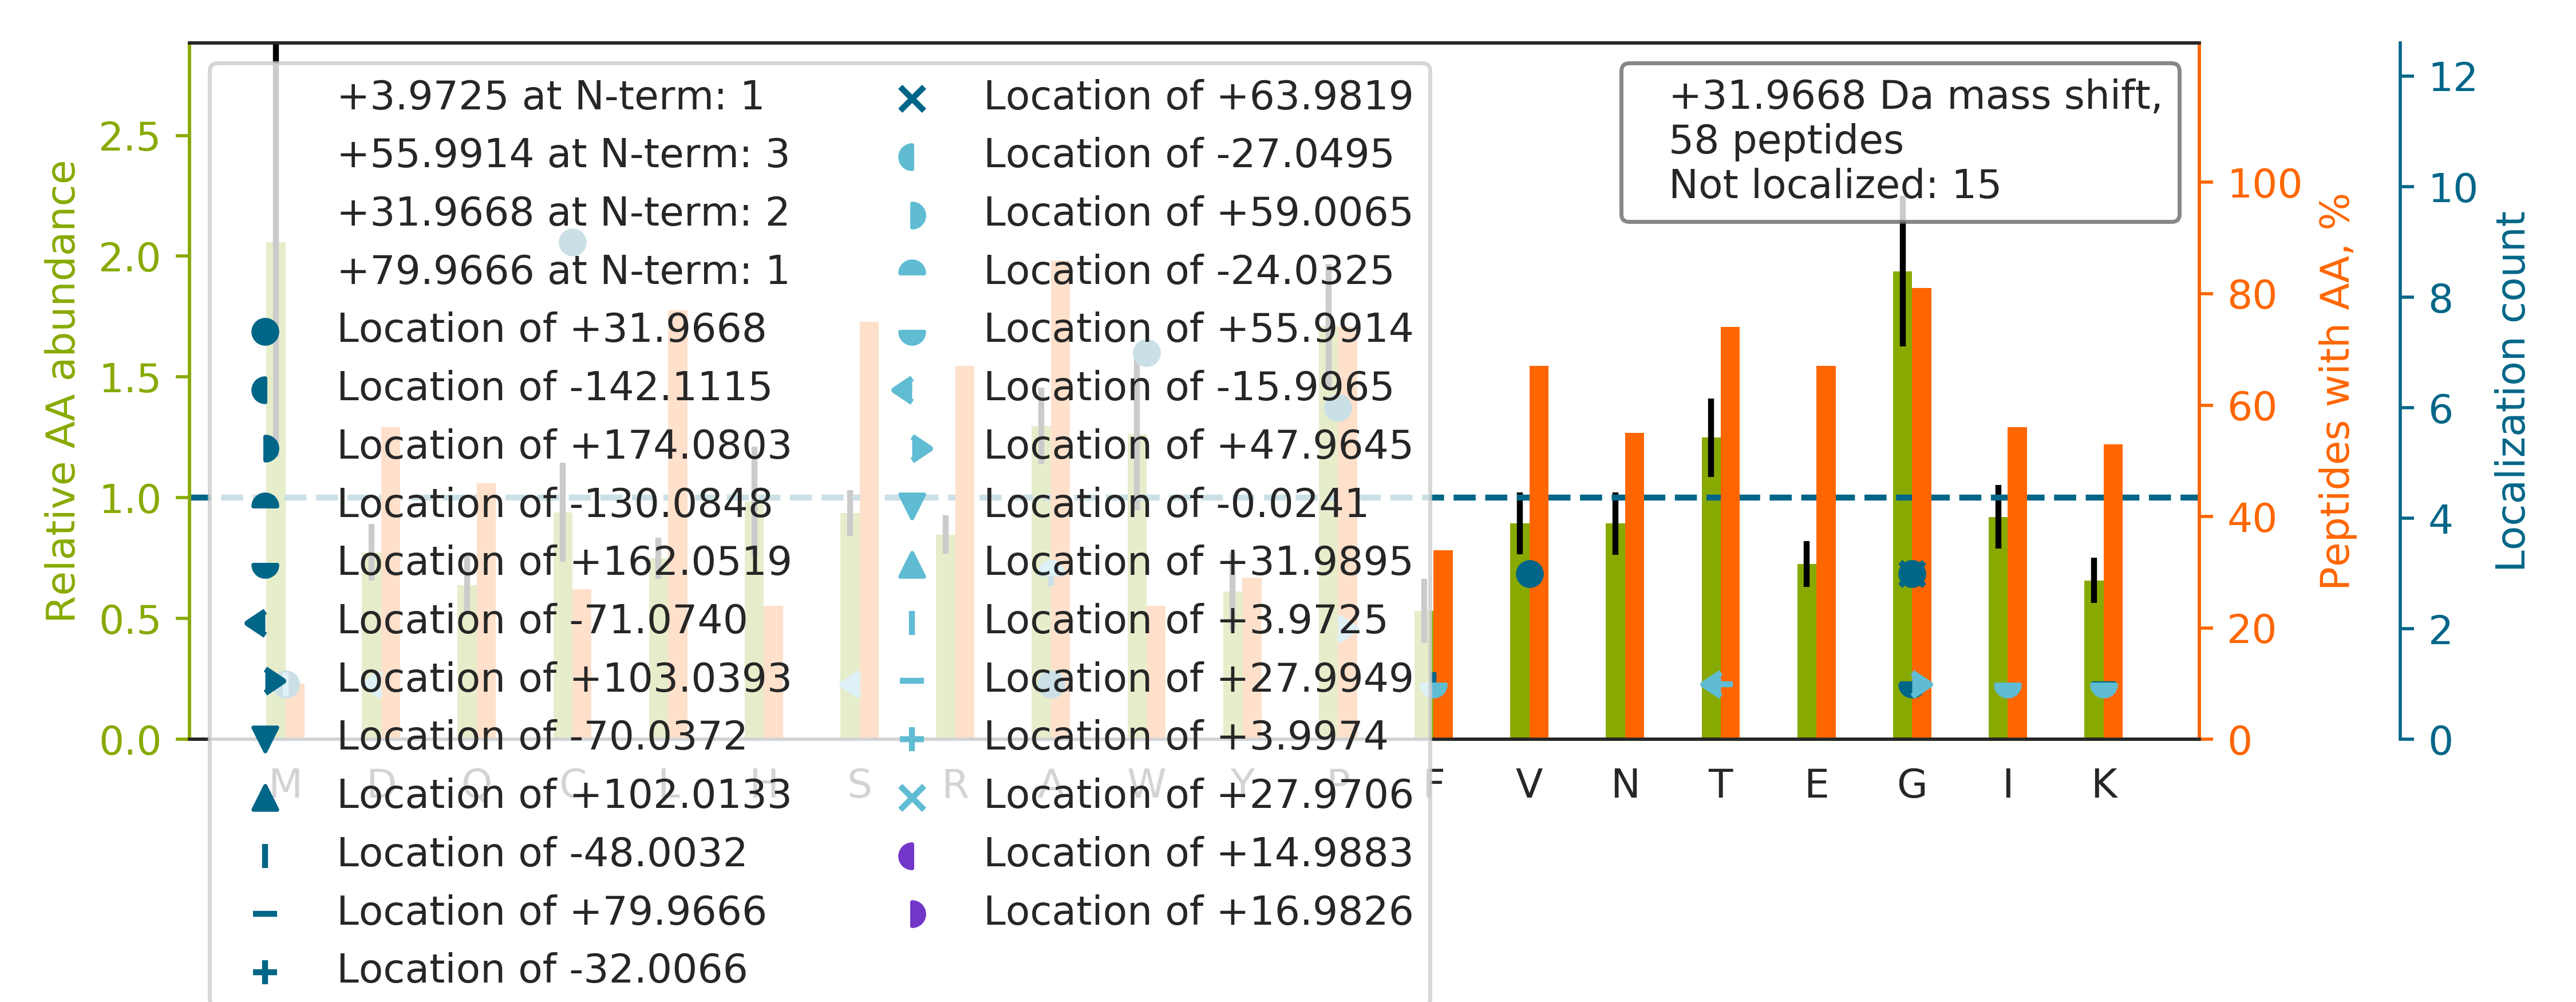

Values plotted in this chart, from the file beside it:
top isoform	localization score	spectrum
TTGIVM[-130]DSGDG[+162]VTHIVPIYEGYALPHAI…	0.7975	15CPTAC_COprospective_W_VU_20151102_09CO…
VHSPSGALEEC[+32]YVTEIDQDKYAVR	0.9827	48CPTAC_COprospective_W_VU_20151209_15CO…
M[+4]AVT[+28]FIGNSTAIQELFKR	0.05074	85CPTAC_COprospective_W_VU_20160630_11CO…
GSPGAQGPPGAPGPLGIAGITGAR		10CPTAC_COprospective_W_VU_20151002_05CO…
I[+56]TGEA[-24]FVQFASQELAEK	0.0692	81CPTAC_COprospective_W_VU_20160915_11CO…
VP[+32]GTSTSATLTGLTR	0.5395	31CPTAC_COprospective_W_VU_20150810_11CO…
K[+80]LLMM[-48]AGIDDCYTSAR	0.002093	22CPTAC_COprospective_W_VU_20150202_05CO…
NLVWNAG[+64]A[-32]LHYSDEVEIIQGLTR	0.6701	25CPTAC_COprospective_W_VU_20160726_05CO…
ALGALVDSCAPGLCPDWDSWDASKPVTNAR		31CPTAC_COprospective_W_VU_20150810_11CO…
GAPGAVGAPGPAGATGDRGEAGAAGPAGPAGPR		28CPTAC_COprospective_W_VU_20150810_05CO…
GETG[+32]PSGPVGPAGAVGPR	0.7091	20CPTAC_COprospective_W_VU_20151112_20CO…
IEC[+32]VSAETTEDCIAK	0.9686	43CPTAC_COprospective_W_VU_20151130_01CO…
IG[+32]QSALYDALFSSQSPK	0.9941	46CPTAC_COprospective_W_VU_20151209_09CO…
HLAVLNGAV[+32]VSTPHYSPGLLIEK	0.9045	43CPTAC_COprospective_W_VU_20151130_01CO…
K[+56]VADA[-24]LTNAVAHVDDMPNALSALSDLHAHK	0.1756	65CPTAC_COprospective_W_VU_20160322_05CO…
TPEVTC[+32]VVVDVSHEDPEVK	0.9103	43CPTAC_COprospective_W_VU_20151130_01CO…
QIVW[+32]NGPVGVFEWEAFAR	0.7588	60CPTAC_COprospective_W_VU_20160311_27CO…
VPTANVSV[+32]VDLTCR	0.2285	30CPTAC_COprospective_W_VU_20150810_20CO…
GFSGLQGPPGPPGSPGEQGPSGASGPAGPR		37CPTAC_COprospective_W_VU_20150904_16CO…
W[+32]NTDNTLGTEITVEDQLAR	0.7597	60CPTAC_COprospective_W_VU_20160311_27CO…
GAQGPAGPAGPP[+32]GLIGEQGISGPR	0.9238	13CPTAC_COprospective_W_VU_20151030_06CO…
SYELP[+32]DGQVITIGNER	0.6492	20CPTAC_COprospective_W_VU_20151112_20CO…
SLHTLFGDKLCTVATLR		31CPTAC_COprospective_W_VU_20150810_11CO…
THTCPPCPAPELLGGPSVFLFPPKPK		49CPTAC_COprospective_W_VU_20151222_11CO…
VYAC[+32]EVTHQGLSSPVTK	0.9341	43CPTAC_COprospective_W_VU_20151130_01CO…
V[+32]TWAPPPSIDLTNFLVR	0.9277	12CPTAC_COprospective_W_VU_20151016_05CO…
DNIQG[+32]ITKPAIR	0.3274	102CPTAC_COprospective_W_VU_20160806_09C…
SSTSPTTNVLLSPLSVATALSALSLGAEQR		04CPTAC_COprospective_W_VU_20150915_05CO…
SAGWNIPIGLLYCDLPEPR		43CPTAC_COprospective_W_VU_20151130_01CO…
GPELLTMWFGESEANVR		49CPTAC_COprospective_W_VU_20151222_11CO…
VLG[+80]AF[-48]SDGLAHLDNLK	0.229	41CPTAC_COprospective_W_VU_20151124_21CO…
VPIP[+32]WVSGTSASTPVFGGILSLINEHR	0.8616	43CPTAC_COprospective_W_VU_20151130_01CO…
AALEDTLAETEAR		83CPTAC_COprospective_W_VU_20160524_05CO…
NEGVSSVLLGSSTPEQLIENLGAIQVLPK		45CPTAC_COprospective_W_VU_20151202_05CO…
DVW[+32]GIEGPIDAAFTR	0.5318	43CPTAC_COprospective_W_VU_20151130_01CO…
TW[+32]NDPSVQQDIK	0.9916	87CPTAC_COprospective_W_VU_20160701_09CO…
FPGLC[+32]DYNFASDCR	0.9844	43CPTAC_COprospective_W_VU_20151130_01CO…
GAHQNIIPASTGAAK		67CPTAC_COprospective_W_VU_20160324_16CO…
SGTASVVC[+32]LLNNFYPR	0.06104	03CPTAC_COprospective_W_VU_20150624_05CO…
GLTGPIGPP[+32]GPAGAPGDKGESGPSGPAGPTGAR	0.6457	90CPTAC_COprospective_W_VU_20160728_11CO…
GDRGETGPAGPPGAPGAPGAPGPVGPAGK		39CPTAC_COprospective_W_VU_20150909_09CO…
TW[+32]IEGLTGLSIGPDFQK	1	12CPTAC_COprospective_W_VU_20151016_05CO…
LISW[+32]YDNEFGYSNR	0.9916	01CPTAC_COprospective_W_VU_20150901_01CO…
QNC[+32]ELFEQLGEYK	0.9992	12CPTAC_COprospective_W_VU_20151016_05CO…
F[+56]TQVTPTSLSA[-24]QWTPPNVQLTGYR	0.2892	31CPTAC_COprospective_W_VU_20150810_11CO…
KDGNA[-32]SG[+64]TTLLEALDCILPPTRPTDKPLR	0.8068	56CPTAC_COprospective_W_VU_20160303_01CO…
TPENYPNAGLTRNYC[+32]R	0.4332	31CPTAC_COprospective_W_VU_20150810_11CO…
GIP[+32]GPVGAAGATGAR	0.846	100CPTAC_COprospective_W_VU_20160806_09C…
GPSGPP[+48]GPD[-16]GNKGEPGVVGAVGTAGPSGPS…	0.3911	29CPTAC_COprospective_W_VU_20150810_11CO…
EIFLSQPILLELEAPLK		68CPTAC_COprospective_W_VU_20160406_14CO…
YIC[+32]ENQDSISSK	1	32CPTAC_COprospective_W_VU_20150818_20CO…
GS[-16]PGPQGVKG[+48]ESGKPGANGLSGER	0.4039	41CPTAC_COprospective_W_VU_20151124_21CO…
DVIEQLNLVTTW[+32]LQLQIPR	0.9993	22CPTAC_COprospective_W_VU_20150202_05CO…
GHNGLQGLPGIA[-32]GHHGDQG[+64]APGSVGPAGPR	0.846	21CPTAC_COprospective_W_VU_20151112_20CO…
AQT[-16]LP[+48]TSVVTITSESSPGKR	0.01892	31CPTAC_COprospective_W_VU_20150810_11CO…
ALA[+32]AAGYDVEK	0.3312	86CPTAC_COprospective_W_VU_20160628_11CO…
AAAAAAAAAK		05CPTAC_COprospective_W_VU_20150915_05CO…
VIHDNFGIVEGLM[+32]TTVHAITATQK	0.4291	87CPTAC_COprospective_W_VU_20160701_09CO…
